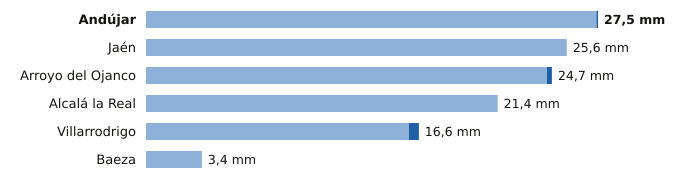

Data behind this chart, as committed beside it:
estacion, provincia, indicativo, mm_6_dias_anteriores, mm_hoy, mm_7_dias, horas_de_hoy
Andújar, Jaén, 5298X, 27.4, 0.1, 27.5, 1
Jaén, Jaén, 5270B, 25.6, 0.0, 25.6, 1
Arroyo del Ojanco, Jaén, 5181D, 24.4, 0.3, 24.7, 1
Alcalá la Real, Jaén, 5406X, 21.4, 0.0, 21.4, 1
Villarrodrigo, Jaén, 5192, 16.0, 0.6, 16.6, 1
Baeza, Jaén, 5164B, 3.4, 0.0, 3.4, 1
